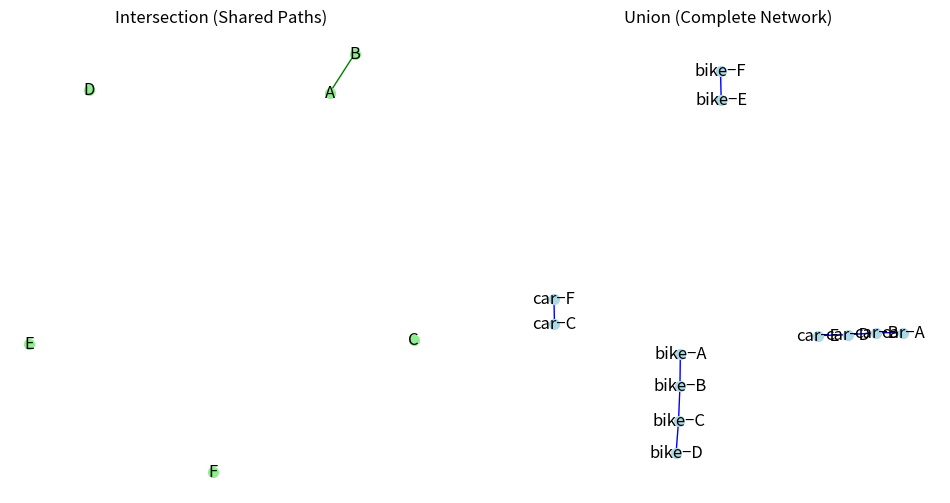

Generate this figure with matplotlib:
import networkx as nx
import matplotlib.pyplot as plt
bike_paths = nx.Graph()    #创建自行车道网络图
bike_paths.add_edges_from([('A', 'B'), ('B', 'C'), ('C', 'D'), ('E', 'F')])
car_paths = nx.Graph()    #创建汽车道网络图
car_paths.add_edges_from([('A', 'B'), ('D', 'E'), ('C', 'F'), ('B', 'D')])
intersection = nx.intersection(bike_paths, car_paths)    #自行车道和汽车道共用的路段
#整个城市的交通网络，需为每个图指定不同的名称以区分节点
union = nx.union(bike_paths, car_paths, rename=('bike−', 'car−'))
plt.figure(figsize=(12, 6))
plt.subplot(1, 2, 1)
nx.draw(intersection, with_labels=True, node_color='lightgreen', edge_color='green', node_size=50)
plt.title("Intersection (Shared Paths)")
plt.subplot(1, 2, 2)
nx.draw(union, with_labels=True, node_color='lightblue', edge_color='blue', node_size=50)
plt.title("Union (Complete Network)")
plt.show()
